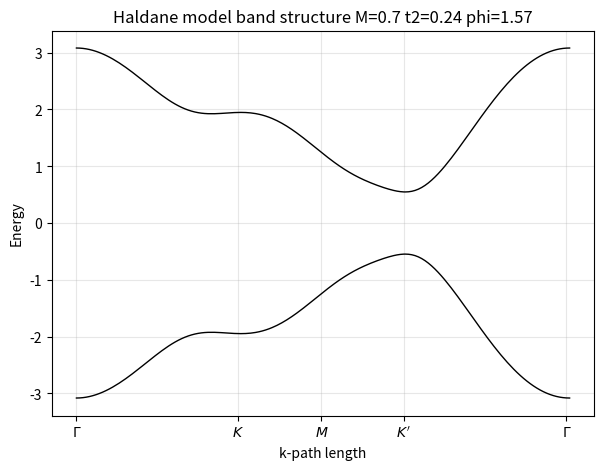

The script that saved this image:
import numpy as np
import matplotlib.pyplot as plt
from scipy.spatial import Voronoi,voronoi_plot_2d

#lattice vectors
a1=np.array([1,0])
a2=np.array([1/2,np.sqrt(3)/2])
#reciprocal lattice vectors
b1=np.array([2*np.pi,-(2*np.pi)/np.sqrt(3)])
b2=np.array([0,4*np.pi/np.sqrt(3)])
#nearest neighbors
n1=np.array([0.0,1/(np.sqrt(3))])
n2=np.array([0.5,-1/(2*np.sqrt(3))])
n3=np.array([-0.5,-1/(2*np.sqrt(3))])
#next nearest neighbors
nn1=n2-n3
nn2=n3-n1
nn3=n1-n2
#print(n1)
N=5
M1=np.linspace(1,N,N)
voronoiseeds=[]
for i in range(len(M1)):
    for j in range(len(M1)):
        seed=i*b1 + j*b2
        voronoiseeds.append(seed)

#print(voronoiseeds)
vor=Voronoi(voronoiseeds)
#fig=voronoi_plot_2d(vor)
#plt.show()
#print(vor.vertices)
Nk=200
kxrange=np.linspace(np.min(vor.vertices[:,0]),np.max(vor.vertices[:,0]),Nk)
kyrange=np.linspace(np.min(vor.vertices[:,1]),np.max(vor.vertices[:,1]),Nk)
kx,ky=np.meshgrid(kxrange,kyrange)

t1=1
t2=0.09#1
M=0.5#np.sqrt(3)*3
phi=np.pi/2

def energies(kx,ky,t1,t2,M,phi):
    unitmat=np.array([[1,0],[0,1]])
    sigmaz=np.array([[1,0],[0,-1]])
    sigmax=np.array([[0,1],[1,0]])
    sigmay=np.array([[0,-1j],[1j,0]])
    kdotn1=kx*n1[0] + ky*n1[1]
    kdotn2=kx*n2[0] + ky*n2[1]
    kdotn3=kx*n3[0] + ky*n3[1]
    kdotnn1=kx*nn1[0] + ky*nn1[1]
    kdotnn2=kx*nn2[0] + ky*nn2[1]
    kdotnn3=kx*nn3[0] + ky*nn3[1]
    coskdotnextnearestneigh=np.cos(kdotnn1)+np.cos(kdotnn2)+np.cos(kdotnn3)
    sinkdotnextnearestneigh=np.sin(kdotnn1)+np.sin(kdotnn2)+np.sin(kdotnn3)

    coskdotnearestneigh=np.cos(kdotn1)+np.cos(kdotn2)+np.cos(kdotn3)
    sinkdotnearestneigh=np.sin(kdotn1)+np.sin(kdotn2)+np.sin(kdotn3)

    H0=2*t2*np.cos(phi)*coskdotnextnearestneigh*unitmat
    H1=t1*(coskdotnearestneigh*sigmax + sinkdotnearestneigh*sigmay)
    H2=(M-2*t2*np.sin(phi)*sinkdotnextnearestneigh)*sigmaz

    H=H0+H1+H2
    E=np.linalg.eigvals(H)
    Ereal=[]
    for i in range(len(E)):
        Ereal.append(E[i].real)
    Ereal.sort()
    return(Ereal)

#print(energies(0,0,0,0,0,0))

lowerenergies=np.zeros((Nk,Nk),dtype=complex)
for i in range(Nk):
    for j in range(Nk):
        lowerenergies[j,i]=energies(kxrange[i],kyrange[j],t1,t2,M,phi)[0]
        #python has different convention than math matrix here A[i,j]
        #means ith row and j-th column with makes j the x indeces and i is
        #the y indeces

upperenergies=np.zeros((Nk,Nk),dtype=complex)
for i in range(Nk):
    for j in range(Nk):
        upperenergies[j,i]=energies(kxrange[i],kyrange[j],t1,t2,M,phi)[1]

'''fig=plt.figure(figsize=(10,7))
ax=fig.add_subplot(111,projection='3d')

ax.plot_surface(kx,ky,lowerenergies,color='red')
ax.plot_surface(kx,ky,upperenergies,color='blue')

ax.set_title('2X2 Haldane model t1=t2=1 M=3root3 phi=pi/2')
#ax.set_zlim(-0.1,0.1)
ax.set_xlabel('Kx')
ax.set_ylabel('Ky')
ax.set_zlabel('Ek')
plt.show()'''

'''plt.figure(figsize=(10,7))
plt.pcolormesh(kx,ky,(upperenergies-lowerenergies).real,shading='auto',cmap='coolwarm')#diff between 1st and second band
plt.colorbar(label="Difference between two bands")
plt.xlabel("k_x values")
plt.ylabel("k_y values")
plt.title("2X2 Haldane model energy difference t1=1 t2=0.1347 M=0.7 phi=pi/2")
plt.show()'''

def k_path(points, n_per_segment):
    klist = []
    totallength = [0.0]
    tick_positions = [0.0]

    total_len = 0.0

    for i in range(len(points) - 1):
        segment = np.linspace(points[i], points[i+1],
                               n_per_segment, endpoint=False)

        for k in segment:
            if len(klist) > 0:
                dk = np.linalg.norm(k - klist[-1])
                total_len += dk
                totallength.append(total_len)
            klist.append(k)

        tick_positions.append(total_len)

    # final point
    dk = np.linalg.norm(points[-1] - klist[-1])
    total_len += dk
    klist.append(points[-1])
    totallength.append(total_len)

    return np.array(klist), np.array(totallength), tick_positions

t1  = 1.0
t2  = 0.24
M   = 0.7
phi = np.pi/2
pointspersegment=50

Gamma = np.array([0.0, 0.0])
K     = (2*b1 + b2) / 3
Kp    = (b1 + 2*b2) / 3
Mpt   = (b1 + b2) / 2
highsympoints = [Gamma, K, Mpt, Kp, Gamma]

kpath, totallength, ticks = k_path(highsympoints, pointspersegment)

Elower, Eupper = [], []
for k in kpath:
    e = energies(k[0], k[1], t1, t2, M, phi)
    Elower.append(e[0])
    Eupper.append(e[1])

Elower = np.array(Elower)
Eupper = np.array(Eupper)

plt.figure(figsize=(7,5))

#plt.scatter(totallength, Elower, s=2, color='black')
#plt.scatter(totallength, Eupper, s=2, color='black')
plt.plot(totallength, Elower, lw=1, color='black')
plt.plot(totallength, Eupper, lw=1, color='black')

plt.xticks(
    ticks,
    [r'$\Gamma$', r'$K$', r'$M$', r"$K'$", r'$\Gamma$']
)

plt.xlabel("k-path length")
plt.ylabel("Energy")
plt.title(f"Haldane model band structure M={M} t2={t2} phi={phi:.2f}")
plt.grid(alpha=0.3)

plt.show()
